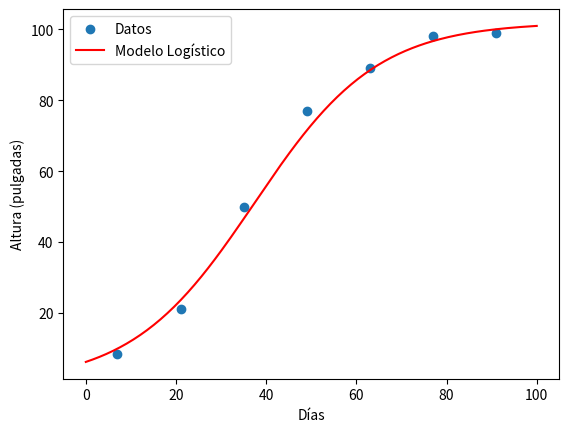

Python code for this plot:
import numpy as np
from scipy.optimize import curve_fit
import matplotlib.pyplot as plt

# Datos
days = np.array([7, 21, 35, 49, 63, 77, 91])
height = np.array([8.5, 21, 50, 77, 89, 98, 99])
H = 102

# Modelo logístico linealizado
z = np.log(height / (H - height))
A = np.vstack([np.ones_like(days), days]).T
a, b = np.linalg.lstsq(A, z, rcond=None)[0]

# Función logística
def logistic(t, a, b):
    return H / (1 + np.exp(-(a + b * t)))

# Estimación en día 40
day_40 = 40
height_40 = logistic(day_40, a, b)

# Gráfica
plt.scatter(days, height, label='Datos')
t_values = np.linspace(0, 100, 200)
plt.plot(t_values, logistic(t_values, a, b), 'r', label='Modelo Logístico')
plt.xlabel('Días')
plt.ylabel('Altura (pulgadas)')
plt.legend()
plt.savefig('logistic_regression.png')
plt.show()

print(f"a ≈ {a:.4f}, b ≈ {b:.4f}")
print(f"Altura en día 40: {height_40:.1f} pulgadas")
